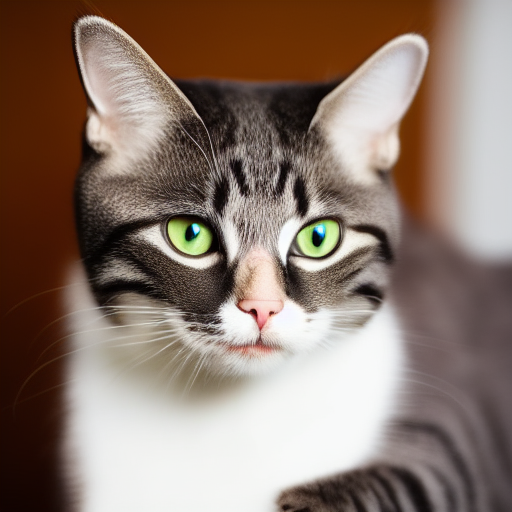
Generation parameters embedded in this image by AUTOMATIC1111 Stable Diffusion web UI or a fork of it (Forge, ...) (PNG 'parameters' text chunk):
a photo of a cat
Steps: 20, Sampler: Euler a, CFG scale: 7, Seed: 2100212714, Size: 512x512, Model hash: 7460a6fa